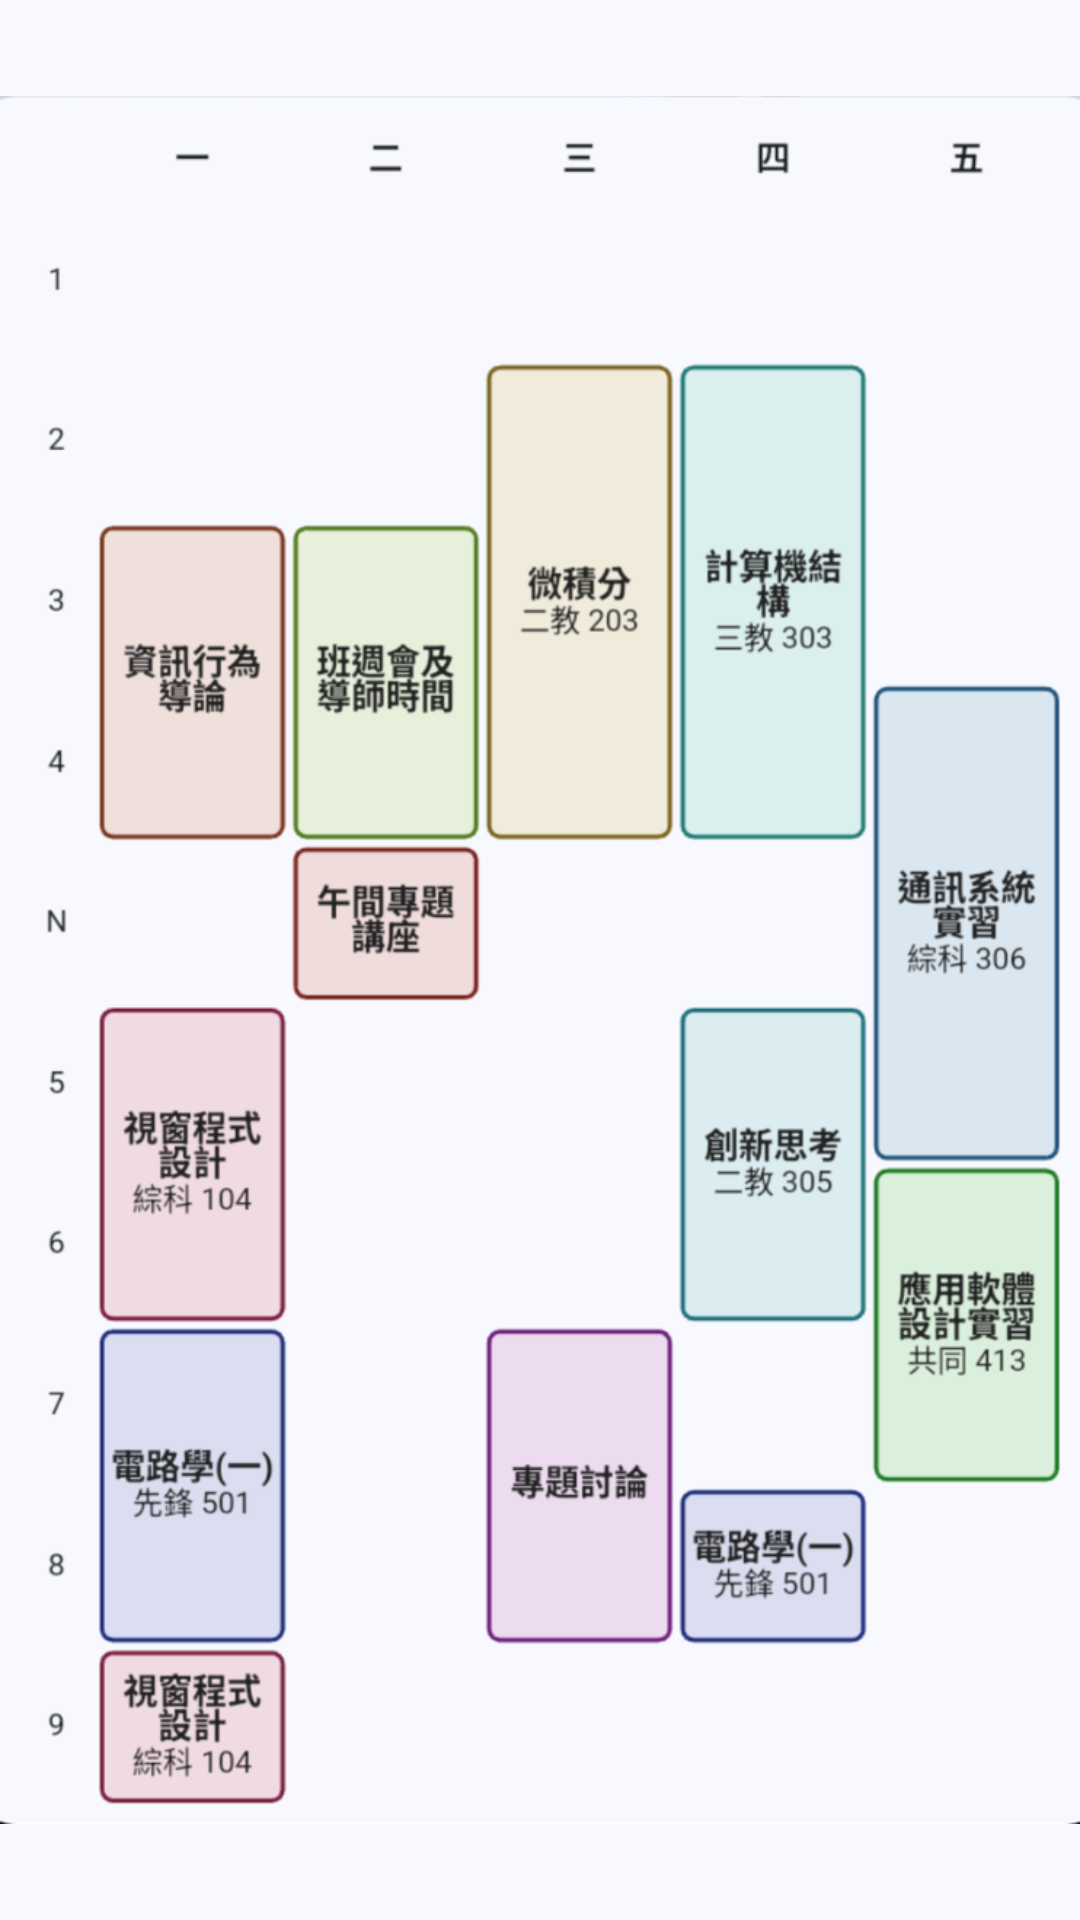

Write the Android layout XML for this screen, with the resource values it uses.
<!-- AndroidManifest.xml: fallback theme Theme.MaterialComponents.DayNight.NoActionBar -->
<!-- res/layout/course_table_widget_preview.xml -->
<?xml version="1.0" encoding="utf-8"?>
<FrameLayout xmlns:android="http://schemas.android.com/apk/res/android"
    android:layout_width="match_parent"
    android:layout_height="match_parent"
    android:background="@color/course_widget_preview_surface">

    <ImageView
        android:layout_width="match_parent"
        android:layout_height="match_parent"
        android:contentDescription="@null"
        android:scaleType="fitCenter"
        android:src="@drawable/course_table_widget_preview" />
</FrameLayout>
<!-- resources referenced by this layout -->
<resources>
  <color name="course_widget_preview_surface">#FFF9F9FF</color>
  <!-- drawable course_table_widget_preview: png bitmap (drawable-nodpi, 165846 bytes) -->
</resources>
